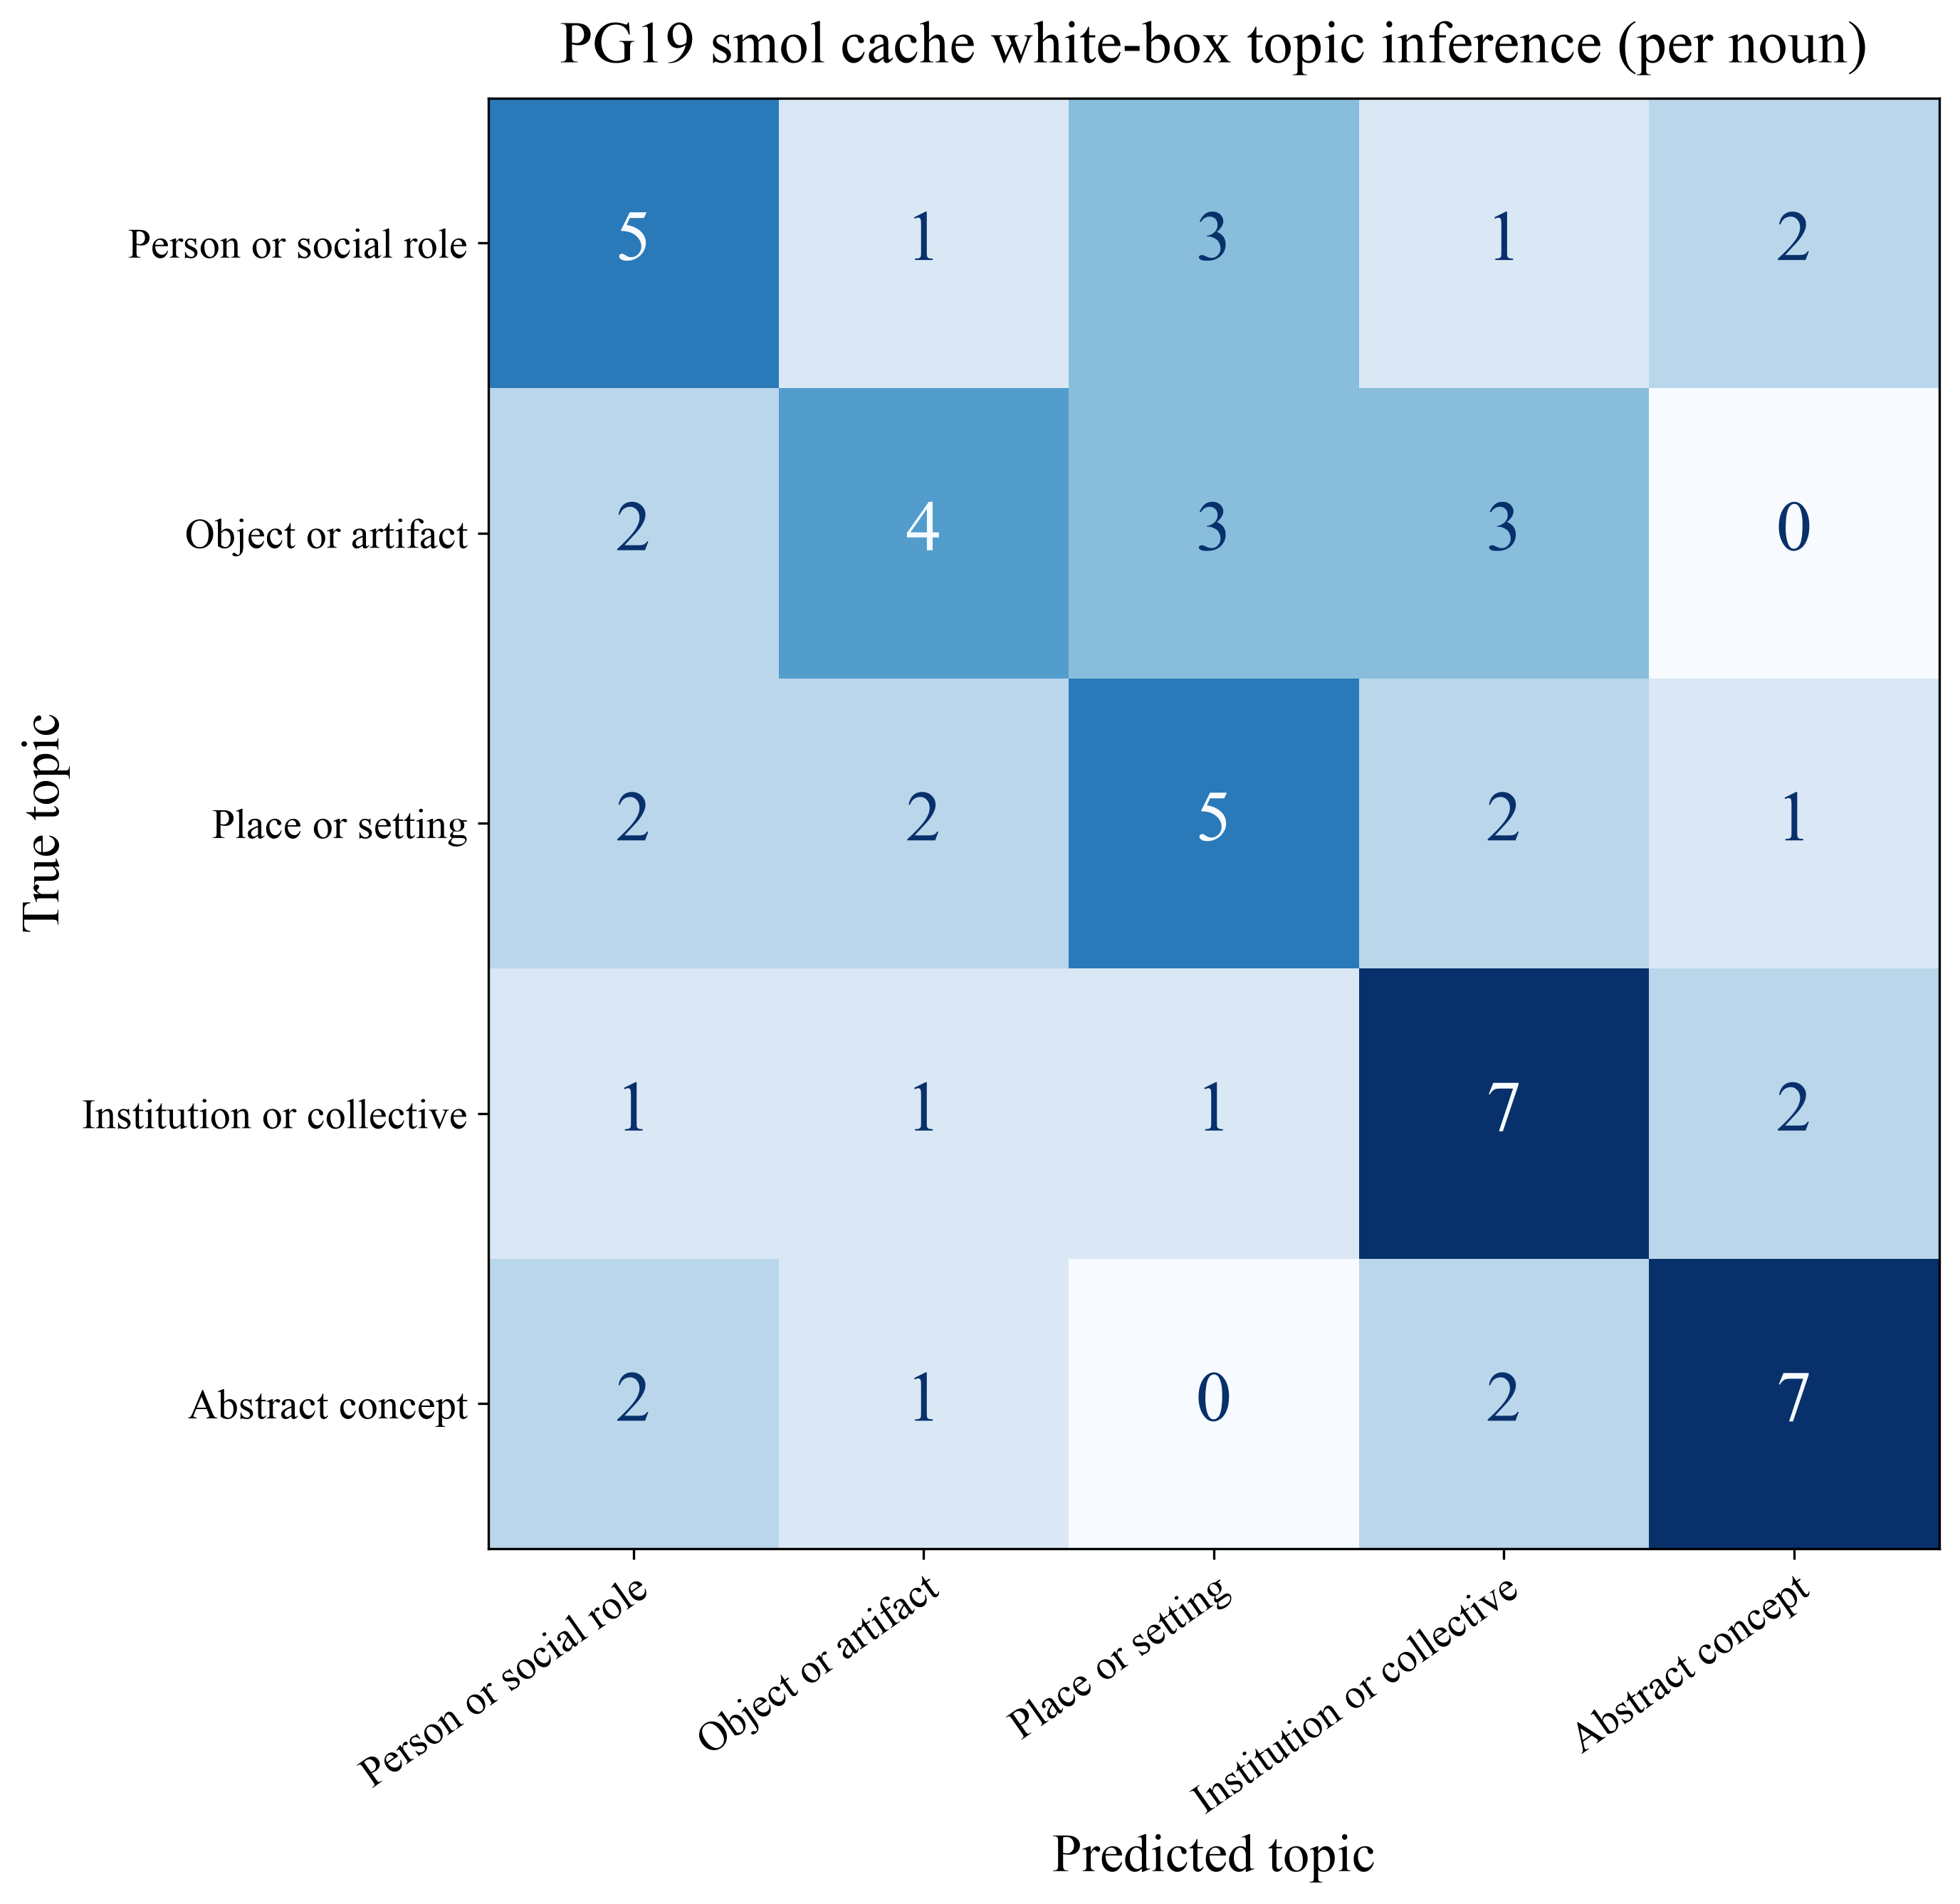

Values plotted in this chart, from the file beside it:
True topic, Person or social role, Object or artifact, Place or setting, Institution or collective, Abstract concept
Person or social role, 5, 1, 3, 1, 2
Object or artifact, 2, 4, 3, 3, 0
Place or setting, 2, 2, 5, 2, 1
Institution or collective, 1, 1, 1, 7, 2
Abstract concept, 2, 1, 0, 2, 7
